Run: headless pygame with SDL's dummy video driver; simulated clock (each Clock.tick advances the game by its frame time, no real sleeping); random seed 0; keys injected as events and as key.get_pressed() state; no mouse input.
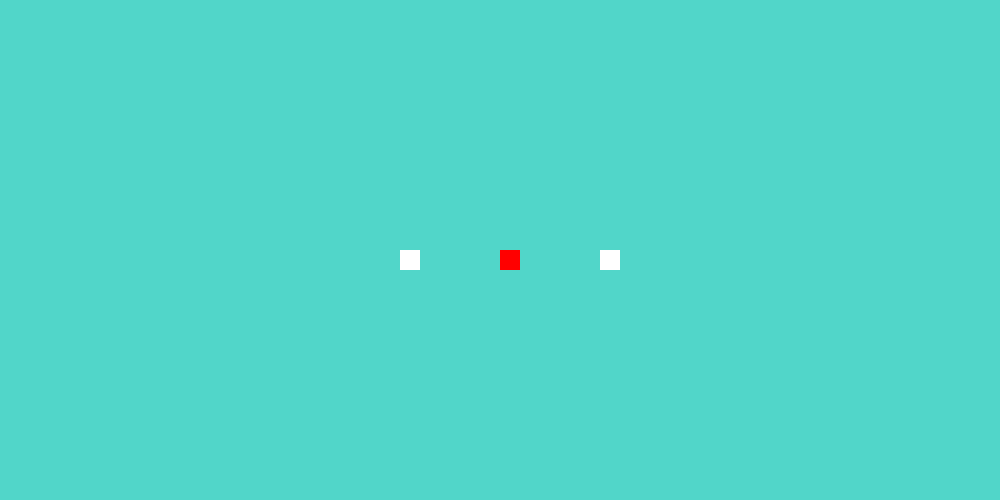
Frame 1 of 4 · flips 1–60 · no input
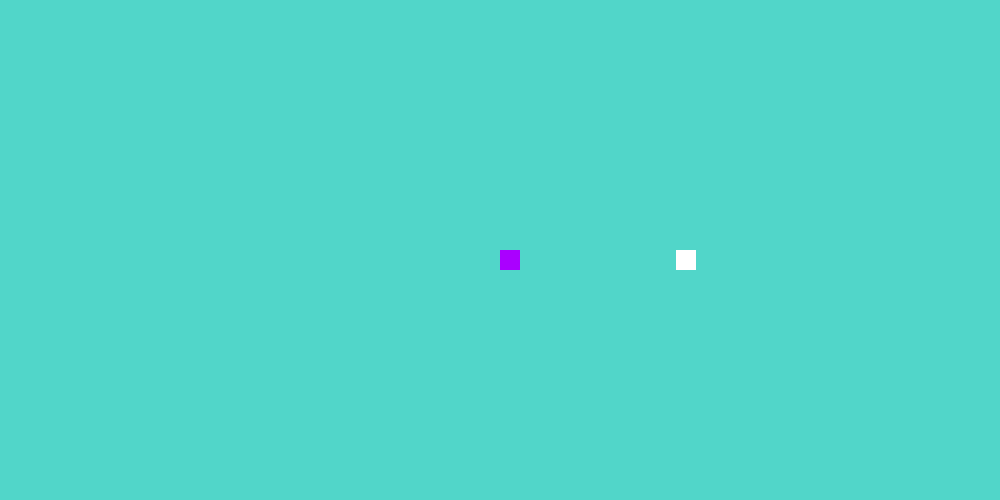
Frame 2 of 4 · flips 61–180 · tapped SPACE, RETURN · held RIGHT (→), D
Frame 3 of 4 · flips 181–300 · held DOWN (↓), S · screen unchanged from frame 2, image omitted
Frame 4 of 4 · flips 301–420 · held LEFT (←), A, UP (↑), W · screen unchanged from frame 3, image omitted

The pygame program that drew these frames:

"""
Freeze_tag

Description:
"""
# import tsk
import random
import pygame

pygame.init()

# create the window
w = pygame.display.set_mode([1000, 500])

# Create the players
p1 = pygame.Rect(400, 250, 20, 20)
p2 = pygame.Rect(500, 250, 20, 20)
p3 = pygame.Rect(600, 250, 20, 20)

# Create the variables
run = True
it = 0
timer = 0
p1color = (255, 255, 255)
p2color = (255, 255, 255)
p3color = (255, 255, 255)
itcolor = (255, 0, 0)
frozencolor = (170, 0, 255)
frozen = 0
p1m = True
p2m = True
p3m = True
p2alive = True
p3alive = True
p1alive = True

# Set the IT
who = random.randint(1, 3)
if who == 1:
    it = p1
    p1color = itcolor
if who == 2:
    it = p2
    p2color = itcolor
if who == 3:
    it = p3
    p3color = itcolor


# def p1_move():
#     global p1
#     global p1m
#     if p1m == True:
#         if tsk.get_key_pressed(pygame.K_w):
#             p1.y -= 3
#         if tsk.get_key_pressed(pygame.K_s):
#             p1.y += 3
#         if tsk.get_key_pressed(pygame.K_a):
#             p1.x -= 3
#         if tsk.get_key_pressed(pygame.K_d):
#             p1.x += 3
#
#
# def p2_move():
#     global p2
#     global p2m
#     if p2m == True:
#         if tsk.get_key_pressed(pygame.K_i):
#             p2.y -= 3
#         if tsk.get_key_pressed(pygame.K_k):
#             p2.y += 3
#         if tsk.get_key_pressed(pygame.K_j):
#             p2.x -= 3
#         if tsk.get_key_pressed(pygame.K_l):
#             p2.x += 3
#
#
# def p3_move():
#     global p3
#     global p3m
#     if p3m == True:
#         if tsk.get_key_pressed(pygame.K_UP):
#             p3.y -= 3
#         if tsk.get_key_pressed(pygame.K_DOWN):
#             p3.y += 3
#         if tsk.get_key_pressed(pygame.K_LEFT):
#             p3.x -= 3
#         if tsk.get_key_pressed(pygame.K_RIGHT):
#             p3.x += 3


# Game Intro
print(
    'Welcome to freeze tag! A random player gets to be the "IT" and tag everyone! Good luck running away from the "IT" :)')

# Game loop
while run:
    w.fill((81, 214, 201))
    for event in pygame.event.get():
        if event.type == pygame.QUIT:
            run = False

    keys = pygame.key.get_pressed()

    if p1m == True:
        if keys[pygame.K_UP]:
            p3.y -= 1
        if keys[pygame.K_DOWN]:
            p3.y += 1
        if keys[pygame.K_LEFT]:
            p3.x -= 1
        if keys[pygame.K_RIGHT]:
            p3.x += 1

    if p2m == True:
        if keys[pygame.K_w]:
            p1.y -= 1
        if keys[pygame.K_s]:
            p1.y += 1
        if keys[pygame.K_a]:
            p1.x -= 1
        if keys[pygame.K_d]:
            p1.x += 1

    if p3m == True:
        if keys[pygame.K_i]:
            p2.y -= 1
        if keys[pygame.K_k]:
            p2.y += 1
        if keys[pygame.K_j]:
            p2.x -= 1
        if keys[pygame.K_l]:
            p2.x += 1

    # Draw the players
    pygame.draw.rect(w, p1color, p1)
    pygame.draw.rect(w, p2color, p2)
    pygame.draw.rect(w, p3color, p3)

    # it p1 collision between players
    # Frozen and helping the frozen
    if it == p1:

        if p1.x + 25 > p2.x and p1.x - 25 < p2.x:
            if p1.y + 25 > p2.y and p1.y - 25 < p2.y:
                frozen = p2
                p2color = frozencolor
                p2m = False
                p2alive = False
        if p3.x + 25 > p2.x and p3.x - 25 < p2.x:
            if p3.y + 25 > p2.y and p3.y - 25 < p2.y:
                p2m = True
                p2color = (255, 255, 255)
                p2alive = True

        if p1.x + 25 > p3.x and p1.x - 25 < p3.x:
            if p1.y + 25 > p3.y and p1.y - 25 < p3.y:
                frozen = p3
                p3color = frozencolor
                p3m = False
                p3alive = False

        if p2.x + 25 > p3.x and p2.x - 25 < p3.x:
            if p2.y + 25 > p3.y and p2.y - 25 < p3.y:
                frozen = p3
                p3color = (255, 255, 255)
                p3m = True
                p3alive = True

        if p2alive == False and p3alive == False:
            print("Player 1 won!")
            run = False

    # It p2 collision between players
    # frozen and gelping the frozen
    if it == p2:

        if p2.x + 25 > p1.x and p2.x - 25 < p1.x:
            if p2.y + 25 > p1.y and p2.y - 25 < p1.y:
                frozen = p1
                p1color = frozencolor
                p1m = False
                p1alive = False

        if p3.x + 25 > p1.x and p3.x - 25 < p1.x:
            if p3.y + 25 > p1.y and p3.y - 25 < p1.y:
                frozen = p1
                p1color = (255, 255, 255)
                p1m = True
                p1alive = True

        if p2.x + 25 > p3.x and p2.x - 25 < p3.x:
            if p2.y + 25 > p3.y and p2.y - 25 < p3.y:
                frozen = p3
                p3color = frozencolor
                p3m = False
                p3alive = False

        if p1.x + 25 > p3.x and p1.x - 25 < p3.x:
            if p1.y + 25 > p3.y and p1.y - 25 < p3.y:
                frozen = p3
                p3color = (255, 255, 255)
                p3m = True
                p3alive = True

        if p3alive == False and p1alive == False:
            print("Player 2 won!")
            run = False

    # It p3 collision between players
    # frozen and helping the frozen
    if it == p3:

        if p3.x + 25 > p1.x and p3.x - 25 < p1.x:
            if p3.y + 25 > p1.y and p3.y - 25 < p1.y:
                frozen = p1
                p1color = frozencolor
                p1m = False
                p1alive = False

        if p2.x + 25 > p1.x and p2.x - 25 < p1.x:
            if p2.y + 25 > p1.y and p2.y - 25 < p1.y:
                frozen = p1
                p1color = (255, 255, 255)
                p1m = True
                p1alive = True

        if p3.x + 25 > p2.x and p3.x - 25 < p2.x:
            if p3.y + 25 > p2.y and p3.y - 25 < p2.y:
                frozen = p2
                p2color = frozencolor
                p2m = False
                p2alive = False

        if p1.x + 25 > p2.x and p1.x - 25 < p2.x:
            if p1.y + 25 > p2.y and p1.y - 25 < p2.y:
                frozen = p2
                p2color = (255, 255, 255)
                p2m = True
                p2alive = True

        if p2alive == False and p1alive == False:
            print("Player 3 won!")
            run = False

    # flip the display
    pygame.display.flip()
